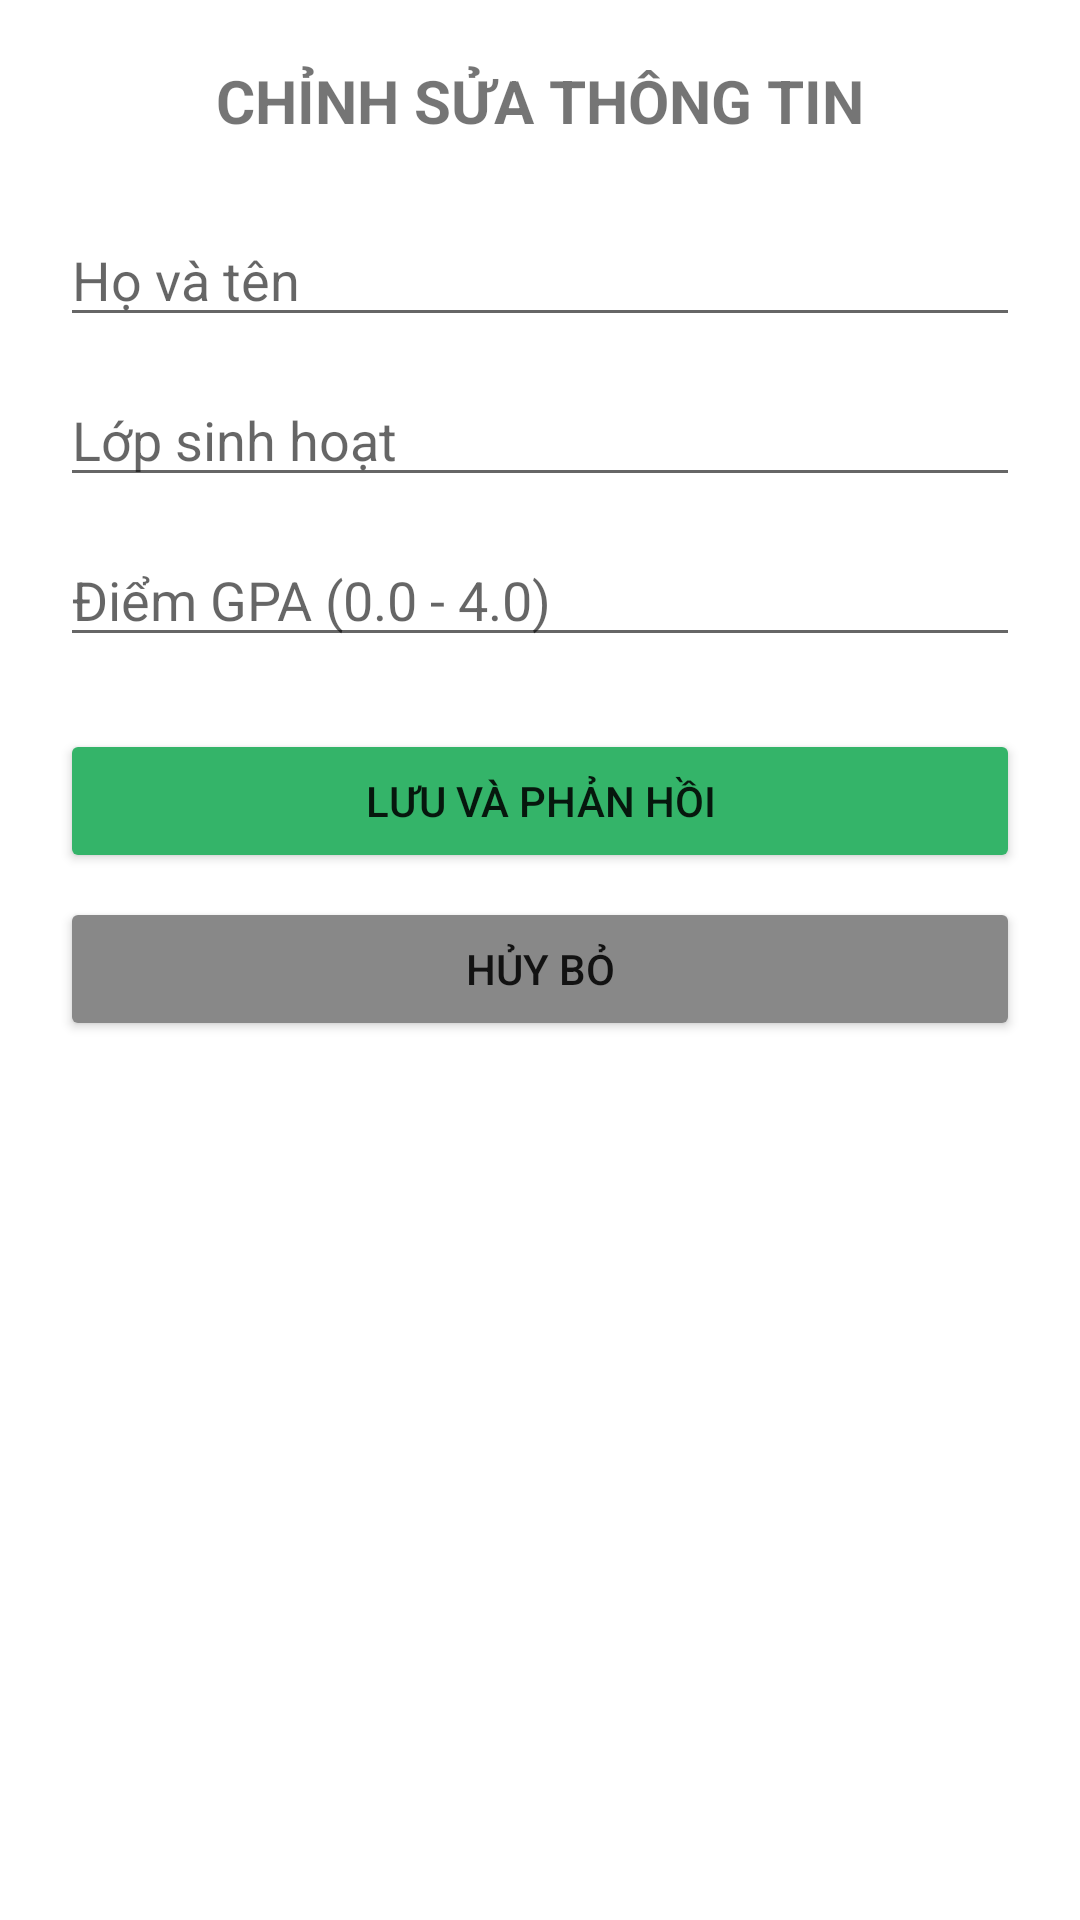

Layout XML and referenced resources for this Android screen:
<!-- AndroidManifest.xml: application theme Theme.Studentprofilemanager -->
<!-- res/layout/activity_edit_profile.xml -->
<?xml version="1.0" encoding="utf-8"?>
<LinearLayout xmlns:android="http://schemas.android.com/apk/res/android"
    android:layout_width="match_parent"
    android:layout_height="match_parent"
    android:orientation="vertical"
    android:padding="20dp">

    <TextView
        android:layout_width="wrap_content"
        android:layout_height="wrap_content"
        android:layout_gravity="center_horizontal"
        android:layout_marginBottom="24dp"
        android:text="CHỈNH SỬA THÔNG TIN"
        android:textSize="20sp"
        android:textStyle="bold" />

    <EditText
        android:id="@+id/edtName"
        android:layout_width="match_parent"
        android:layout_height="wrap_content"
        android:layout_marginBottom="12dp"
        android:hint="Họ và tên"
        android:inputType="textPersonName" />

    <EditText
        android:id="@+id/edtClass"
        android:layout_width="match_parent"
        android:layout_height="wrap_content"
        android:layout_marginBottom="12dp"
        android:hint="Lớp sinh hoạt"
        android:inputType="text" />

    <EditText
        android:id="@+id/edtGpa"
        android:layout_width="match_parent"
        android:layout_height="wrap_content"
        android:layout_marginBottom="24dp"
        android:hint="Điểm GPA (0.0 - 4.0)"
        android:inputType="numberDecimal" />

    <Button
        android:id="@+id/btnSave"
        android:layout_width="match_parent"
        android:layout_height="wrap_content"
        android:layout_marginBottom="8dp"
        android:backgroundTint="#34B469"
        android:text="Lưu và Phản Hồi" />

    <Button
        android:id="@+id/btnCancel"
        android:layout_width="match_parent"
        android:layout_height="wrap_content"
        android:backgroundTint="#888888"
        android:text="Hủy Bỏ" />

</LinearLayout>
<!-- resources referenced by this layout -->
<resources>
  <style name="Theme.Studentprofilemanager" parent="Theme.MaterialComponents.DayNight.NoActionBar">
          <item name="colorPrimary">#34B469</item>
          <item name="colorPrimaryVariant">#2E7D32</item>
          <item name="colorOnPrimary">#FFFFFF</item>
      </style>
</resources>
